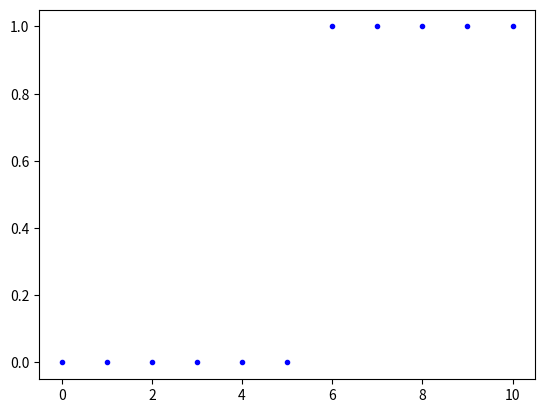

Here is the Python script that generated this plot: (Note: this script raises an exception after producing the figure.)
def get_line(start, end):

    """Bresenham's Line Algorithm
    Produces a list of tuples from start and end
    >>> points1 = get_line((0, 0), (3, 4))
    >>> points2 = get_line((3, 4), (0, 0))
    >>> assert(set(points1) == set(points2))
    >>> print points1
    [(0, 0), (1, 1), (1, 2), (2, 3), (3, 4)]
    >>> print points2
    [(3, 4), (2, 3), (1, 2), (1, 1), (0, 0)]
    """
    # Setup initial conditions
    x1, y1 = start
    x2, y2 = end
    dx = x2 - x1
    dy = y2 - y1

    # Determine how steep the line is
    is_steep = abs(dy) > abs(dx)

    # Rotate line
    if is_steep:
        x1, y1 = y1, x1
        x2, y2 = y2, x2

    # Swap start and end points if necessary and store swap state
    swapped = False
    if x1 > x2:
        x1, x2 = x2, x1
        y1, y2 = y2, y1
        swapped = True

    # Recalculate differentials
    dx = x2 - x1
    dy = y2 - y1

    # Calculate error
    error = int(dx / 2.0)
    ystep = 1 if y1 < y2 else -1

    # Iterate over bounding box generating points between start and end
    y = y1
    points = []
    for x in range(x1, x2 + 1):
        coord = (y, x) if is_steep else (x, y)
        points.append(coord)
        error -= abs(dy)
        if error < 0:
            y += ystep
            error += dx

    # Reverse the list if the coordinates were swapped
    if swapped:
        points.reverse()
    return points

def lerp(pos1, pos2):
    """Linear interpolation between two points.
    """
    x1, y1 = pos1
    x2, y2 = pos2
    points = []
    length = max(abs(x2-x1), abs(y2-y1))
    for i in range(length):
        t = i / length
        x = round(x1 * (1-t) + x2 * t)
        y = round(y1 * (1-t) + y2 * t)
        points.append((x, y))

def cover_even_more(points):
    extrapts = []
    for i in range(len(points)):
        if i == 0:
            continue

        if points[i][0] != points[i-1][0] and points[i][1] != points[i-1][1]:
            extrapts.append((points[i][0], points[i-1][1]))
            extrapts.append((points[i-1][0], points[i][1]))

    points.extend(extrapts)
    #points.sort()
    return points

def supercover(a, b):
    (x1, y1), (x2, y2) = a, b

    x1 = x1 - 1 * (x2 - x1 < 0)
    y1 = y1 - 1 * (y2 - y1 < 0)
    x2 = x2 - 1 * (x2 - x1 > 0)
    y2 = y2 - 1 * (y2 - y1 > 0)

    dx, dy = x2 - x1, y2 - y1
    x, y = x1, y1
    pts = []
    pts.append([x1, y1])

    if dy < 0:
        ystep = -1
        dy = -dy
    else:
        ystep = 1

    if dx < 0:
        dx = -dx
        xstep = -1
    else:
        xstep = 1

    ddy = 2 * dy
    ddx = 2 * dx

    if ddx >= ddy:
        error = dx
        errorprev = dx

        for _ in range(dx):
            x += xstep
            error += ddy
            if error > ddx:
                y += ystep
                error -= ddx
                if error + errorprev < ddx:
                    pts.append([x, y-ystep])
                elif error + errorprev > ddx:
                    pts.append([x-xstep, y])
                else:
                    pts.append([x, y-ystep])
                    pts.append([x-xstep, y])
            pts.append([x, y])
            errorprev = error
    else:
        errorprev = dy
        error = dy
        for _ in range(dy):
            y += ystep
            error += ddx
            if error > ddy:
                x += xstep
                error -= ddy
                if error + errorprev < ddy:
                    pts.append([x-xstep, y])
                elif error + errorprev > ddy:
                    pts.append([x, y-ystep])
                else:
                    pts.append([x-xstep, y])
                    pts.append([x, y-ystep])
            pts.append([x, y])
            errorprev = error
    #return cover_even_more(pts)
    return pts

if __name__ == "__main__":
    import matplotlib.pyplot as plt
    import numpy as np
    start = (0, 0)
    end = (10, 1)
    x1, y1 = start
    x2, y2 = end
    points = get_line(start, end)
    points2 = lerp(start, end)
    points3 = supercover(start, end)
    print(points, '\n', points2)
    plt.plot([x[0] for x in points], [x[1] for x in points], marker='.', color='b', linestyle='')
    plt.plot([x[0] for x in points2], [x[1] for x in points2], marker='x', color='r', linestyle='')
    plt.plot([x[0] for x in points3], [x[1] for x in points3], marker='o', color='y', linestyle='')
    plt.plot([x1, x2], [y1, y2], marker='o', color='g')
    plt.show()